Photos from the image-classification dataset "three_level_classification" in the GitHub repository msivaprasanth/CaviScanNet. Its 4 classes are: deep, medium, normal, superficial.

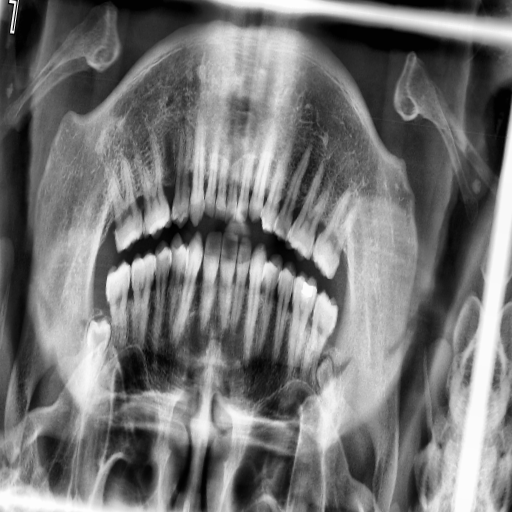
Label: superficial

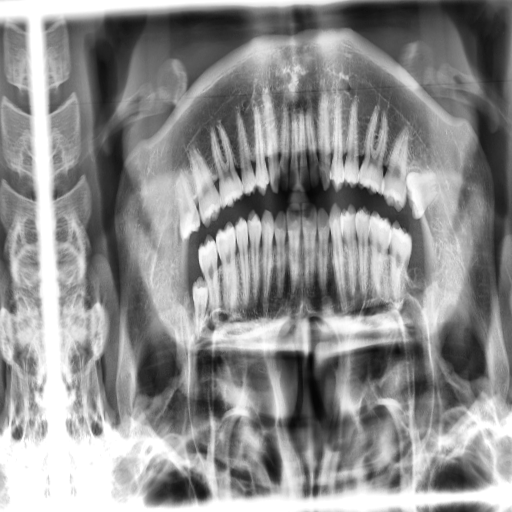
Label: medium

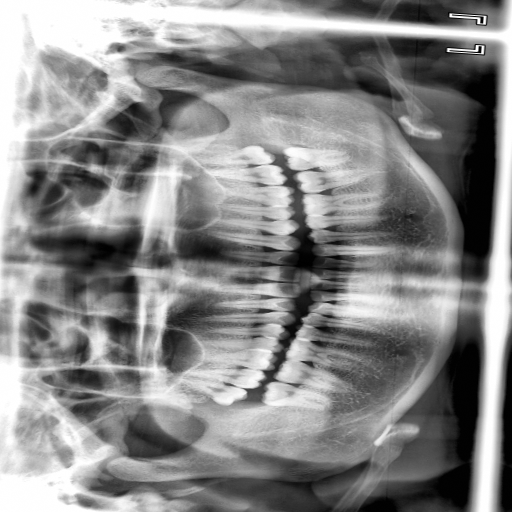
Label: superficial

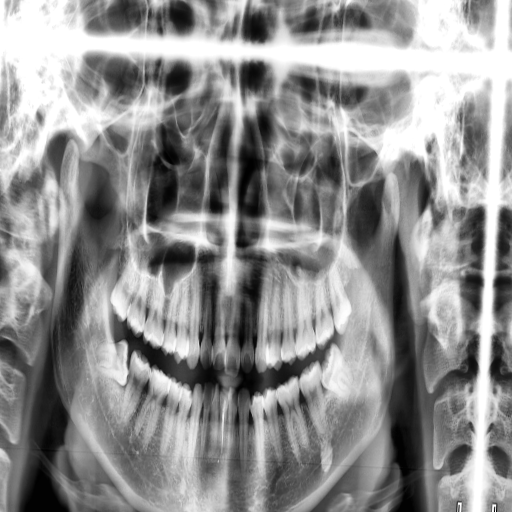
Label: medium

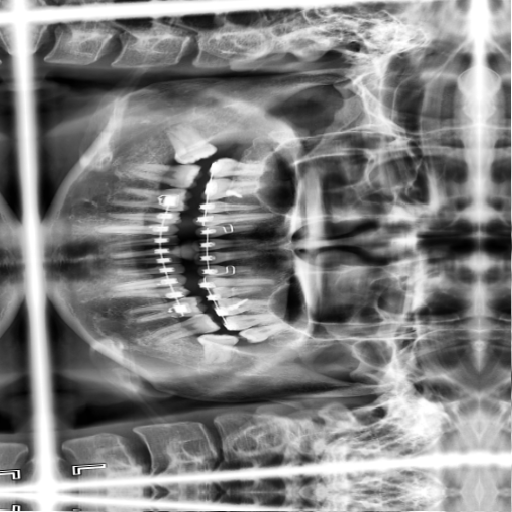
Label: superficial

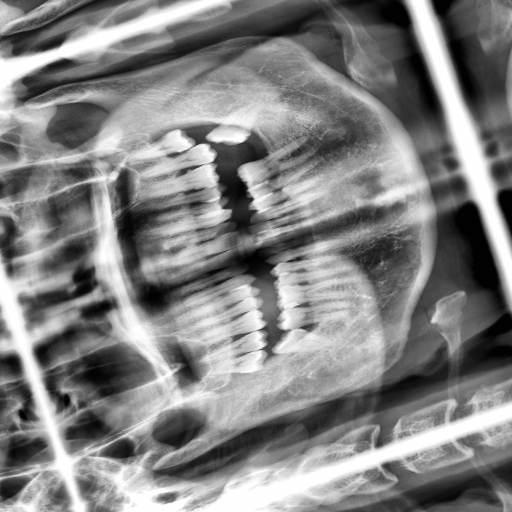
Label: medium
